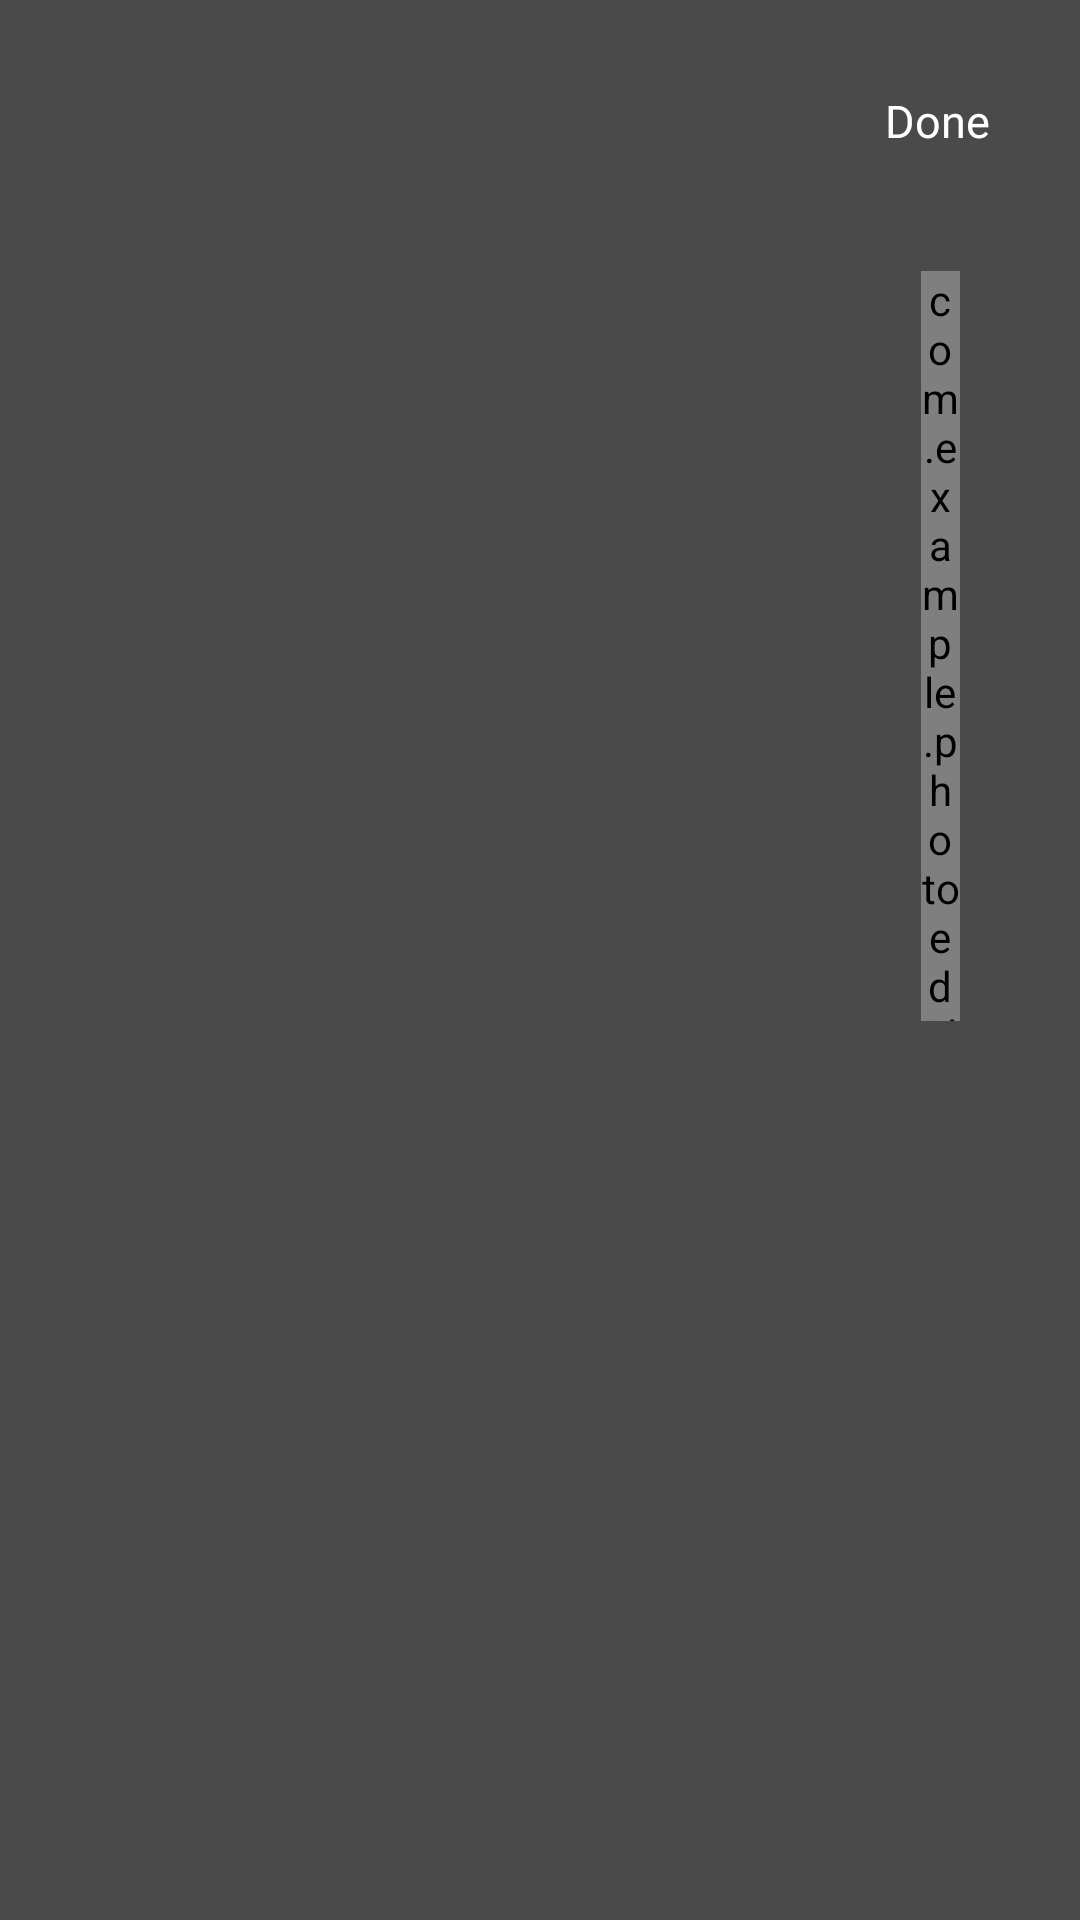

Android layout source for this screen:
<!-- AndroidManifest.xml: application theme NoActionBarTheme -->
<!-- res/layout/add_text_dialog.xml -->
<?xml version="1.0" encoding="utf-8"?>
<RelativeLayout xmlns:android="http://schemas.android.com/apk/res/android"
    xmlns:app="http://schemas.android.com/apk/res-auto"
    android:layout_width="match_parent"
    android:layout_height="match_parent"
    android:background="#B3000000"
    android:orientation="vertical">

    <android.support.v7.widget.AppCompatTextView
        android:id="@+id/add_text_done_tv"
        android:layout_width="wrap_content"
        android:layout_height="wrap_content"
        android:layout_alignParentTop="true"
        android:layout_alignParentEnd="true"
        android:layout_alignParentRight="true"
        android:layout_margin="20dp"
        android:background="@drawable/rounded_border_text_view"
        android:padding="10dp"
        android:text="Done"
        android:textAllCaps="false"
        android:textColor="@color/white"
        android:textSize="15sp" />

    <android.support.v7.widget.AppCompatEditText
        android:id="@+id/add_text_edit_text"
        style="@style/EditText"
        android:layout_width="match_parent"
        android:layout_height="match_parent"
        android:layout_below="@+id/add_text_done_tv"
        android:background="@null"
        android:gravity="center"
        android:inputType="textMultiLine"
        android:textSize="40sp" />

    <com.example.photoeditlikewhatsapp.VerticalSlideColorPicker
        android:id="@+id/color_picker_view_dialog"
        android:layout_width="13dp"
        android:layout_height="250dp"
        android:layout_below="@+id/add_text_done_tv"
        android:layout_alignParentEnd="true"
        android:layout_marginTop="10dp"
        android:layout_marginEnd="40dp"
        app:defaultColor="@color/colorPrimary" />


</RelativeLayout>
<!-- resources referenced by this layout -->
<resources>
  <color name="colorPrimary">#F0B469</color>
  <color name="white">#FFFF</color>
  <style name="EditText">
          <item name="android:singleLine">true</item>
          <item name="colorControlNormal">#FFFFFF</item>
          <item name="colorControlActivated">#FFFFFF</item>
          <item name="android:textColorPrimary">#FFFFFF</item>
          <item name="android:textSize">14sp</item>
      </style>
  <style name="NoActionBarTheme" parent="Theme.AppCompat.Light.NoActionBar">
          <item name="windowActionBar">false</item>
          <item name="windowNoTitle">true</item>
          <item name="colorPrimaryDark">@color/colorPrimary</item>
      </style>
</resources>
